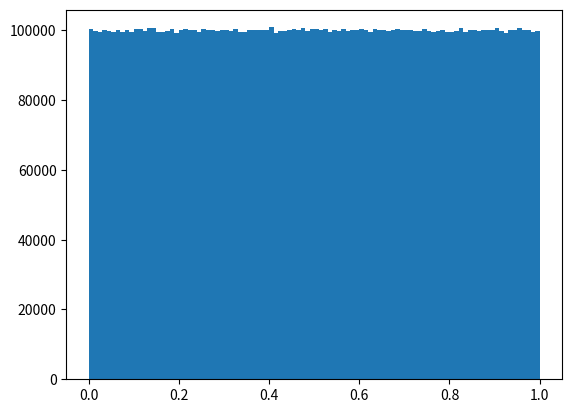

This chart was generated by the following Python code: (Note: this script raises an exception after producing the figure.)
import matplotlib.pyplot as plt
import numpy as np
import sys


provenance = ["route_pool_0 number 883", "Survivor", "Child", "Survivor", "Mutation", "Survivor", "Child Mother Reversed", "Survivor", "Child", "Survivor", "Child", "Survivor", "Child", "Survivor", "Mutation", "Survivor", "Child", "Survivor", "Survivor", "Survivor", "Survivor", "Survivor", "Child Father Reversed", "Survivor", "Child", "Survivor", "Child", "Survivor", "Child Father Reversed", "Survivor", "Survivor", "Survivor", "Survivor", "Child Mother Reversed", "Survivor", "Child Father Reversed", "Survivor", "Survivor", "Child Father Reversed", "Survivor", "Child", "Survivor", "Child", "Survivor", "Child Mother Reversed", "Survivor", "Survivor", "Child Father Reversed", "Survivor", "Survivor", "Survivor", "Survivor", "Child Father Reversed", "Survivor", "Survivor", "Child Father Reversed", "Survivor", "Child Mother Reversed", "Survivor", "Survivor", "Child Father Reversed", "Survivor", "Survivor", "Child", "Survivor", "Child", "Survivor", "Child Father Reversed", "Survivor", "Survivor", "Survivor", "Child Mother Reversed", "Survivor", "Survivor", "Survivor", "Survivor", "Survivor", "Survivor", "Survivor", "Child Mother Reversed", "Survivor", "Survivor", "Survivor", "Survivor", "Child Mother Reversed", "Survivor", "Survivor", "Survivor", "Survivor", "Survivor", "Survivor", "Child Father Reversed", "Survivor", "Survivor", "Child Father Reversed", "Survivor", "Survivor", "Survivor", "Survivor", "Survivor", "Survivor", "Child Mother Reversed", "Survivor", "Survivor", "Survivor", "Survivor", "Survivor", "Child Father Reversed", "Survivor", "Survivor", "Survivor", "Survivor", "Survivor", "Survivor", "Survivor", "Survivor", "Survivor", "Survivor", "Survivor", "Child Father Reversed", "Survivor", "Survivor", "Survivor", "Survivor", "Survivor", "Survivor", "Survivor", "Survivor", "Survivor", "Survivor", "Survivor", "Child Mother Reversed", "Survivor", "Survivor", "Child Father Reversed", "Survivor", "Survivor", "Survivor", "Survivor", "Child Mother Reversed", "Survivor", "Survivor", "Survivor", "Survivor", "Survivor", "Survivor", "Survivor", "Survivor", "Survivor", "Survivor", "Survivor", "Survivor", "Survivor", "Survivor", "Survivor", "Survivor", "Survivor", "Survivor", "Child", "Survivor", "Survivor", "Survivor", "Survivor", "Survivor", "Survivor", "Survivor", "Child Mother Reversed", "Survivor", "Child Mother Reversed", "Survivor", "Survivor", "Survivor", "Survivor", "Survivor", "Survivor", "Survivor", "Survivor", "Survivor", "Survivor", "Survivor", "Survivor", "Survivor", "Survivor", "Survivor", "Survivor", "Child Father Reversed", "Survivor", "Survivor", "Survivor", "Child", "Survivor", "Child", "Survivor",
              "Child Father Reversed", "Survivor", "Survivor", "Survivor", "Survivor", "Child Mother Reversed", "Survivor", "Survivor", "Survivor", "Survivor", "Survivor", "Survivor", "Survivor", "Child Mother Reversed", "Survivor", "Survivor", "Survivor", "Survivor", "Survivor", "Child Mother Reversed", "Survivor", "Survivor", "Child Mother Reversed", "Survivor", "Child Father Reversed", "Survivor", "Survivor", "Survivor", "Survivor", "Survivor", "Survivor", "Survivor", "Survivor", "Survivor", "Survivor", "Survivor", "Survivor", "Survivor", "Child Mother Reversed", "Survivor", "Survivor", "Survivor", "Survivor", "Survivor", "Survivor", "Survivor", "Survivor", "Survivor", "Survivor", "Survivor", "Survivor", "Survivor", "Child Mother Reversed", "Survivor", "Survivor", "Child Mother Reversed", "Survivor", "Survivor", "Survivor", "Survivor", "Leaked from route_pool_0",  "Survivor", "Survivor", "Survivor", "Survivor", "Survivor", "Survivor", "Survivor", "Survivor", "Survivor", "Survivor", "Survivor", "Survivor", "Survivor", "Survivor", "Survivor", "Survivor", "Child Mother Reversed", "Survivor", "Survivor", "Survivor", "Survivor", "Survivor", "Child Father Reversed", "Survivor", "Survivor", "Survivor", "Survivor", "Survivor", "Survivor", "Child Mother Reversed", "Survivor", "Child", "Survivor", "Survivor", "Survivor", "Survivor", "Child Father Reversed", "Survivor", "Child Mother Reversed", "Survivor", "Survivor", "Survivor", "Survivor", "Survivor", "Child Father Reversed", "Survivor", "Survivor", "Survivor", "Survivor", "Child Mother Reversed", "Survivor", "Survivor", "Survivor", "Survivor", "Child Mother Reversed", "Survivor", "Survivor", "Child Mother Reversed", "Survivor", "Survivor", "Survivor", "Child Father Reversed", "Survivor", "Survivor", "Survivor", "Survivor", "Child Mother Reversed", "Survivor", "Survivor", "Child Father Reversed", "Survivor", "Survivor", "Survivor", "Survivor", "Child Mother Reversed", "Survivor", "Survivor", "Survivor", "Survivor", "Survivor", "Survivor", "Child Mother Reversed", "Survivor", "Child Mother Reversed", "Survivor", "Survivor", "Survivor", "Survivor", "Child Father Reversed", "Survivor", "Survivor", "Survivor", "Child Mother Reversed", "Survivor", "Survivor", "Survivor", "Survivor", "Child Mother Reversed", "Survivor", "Survivor", "Survivor", "Child Mother Reversed", "Survivor", "Child Mother Reversed", "Survivor", "Survivor", "Survivor", "Survivor", "Survivor", "Survivor", "Child Father Reversed", "Survivor", "Child Father Reversed", "Survivor", "Survivor", "Child Mother Reversed", "Survivor", "Survivor", "Survivor", "Child Father Reversed", "Survivor", "Survivor", "Survivor", "Survivor", "Survivor"]

legend = {}

legend["Survivor"] = {}
legend["Survivor"]["colour"] = "orange"

legend["Child"] = {}
legend["Child"]["colour"] = "green"

legend["Child Mother Reversed"] = {}
legend["Child Mother Reversed"]["colour"] = "red"

legend["Child Father Reversed"] = {}
legend["Child Father Reversed"]["colour"] = "pink"

legend["Leaked from"] = {}
legend["Leaked from"]["colour"] = "blue"

legend["Mutation"] = {}
legend["Mutation"]["colour"] = "black"

# start a new figure
plt.figure()

not_found = "not found =============================="

for iteraration_index, event in enumerate(provenance[1:]):

    match = legend.get(
        event, not_found)

    if match == not_found:
        match = legend.get(event[:len("Leaked from")], not_found)

    print(event, match)


# start a new figure
plt.figure()

# generate the set of random numbers in one hit
number_of_routes = 10000000

death_tokens0 = np.random.rand(number_of_routes)

death_tokens1 = 1 - \
    np.random.rand(number_of_routes) * np.random.rand(number_of_routes)

death_tokens2 = 1. - death_tokens0 * death_tokens0

count0, bins0, _ = plt.hist(death_tokens0, 100, normed=False)
count1, bins1, _ = plt.hist(death_tokens1, 100, normed=False)
count2, bins2, _ = plt.hist(death_tokens2, 100, normed=False)

# finish that one
plt.close('all')

# start a new figure
plt.figure()

plt.plot(count0, c="blue")
plt.plot(count1, c="red")
plt.plot(count2, c="green")
plt.show()

break_here = True
